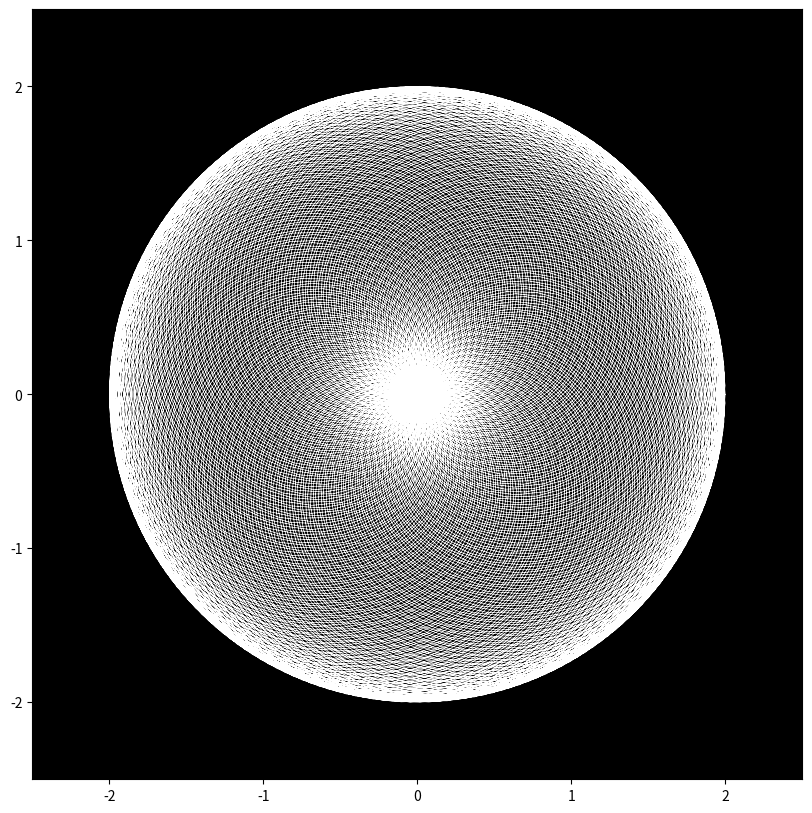

Write Python code to recreate this figure.
#Code of pi 
import numpy as np
import matplotlib.pyplot as plt

# Create an array of theta values in degrees (e.g., from 0 to 113*360 degrees)
theta_degrees = np.linspace(0, 113*360, 10000)

# Convert degrees to radians
theta_radians = np.deg2rad(theta_degrees)

# Calculate z(theta) using the formula , 1j is imaginary number
z = np.exp(theta_radians * 1j) + np.exp(np.pi * theta_radians * 1j)

# Separate the real and imaginary parts of z
x = np.real(z)
y = np.imag(z)

# Create a plot with specific settings
plt.figure(figsize=(10, 10))  # Set a square figure 10x10 inches
plt.plot(x, y, color='white', linewidth=0.5)  # Set line color to white and line width to 0.5

plt.gca().set_facecolor('black') # Set background color to black
plt.gca().set_aspect('equal')  # Equal aspect ratio
plt.grid(False)  # Turn off the grids
plt.xlim(-2.5, 2.5) # X-axis limit
plt.ylim(-2.5, 2.5) # Y-axis limit

plt.show() # Display the plot
